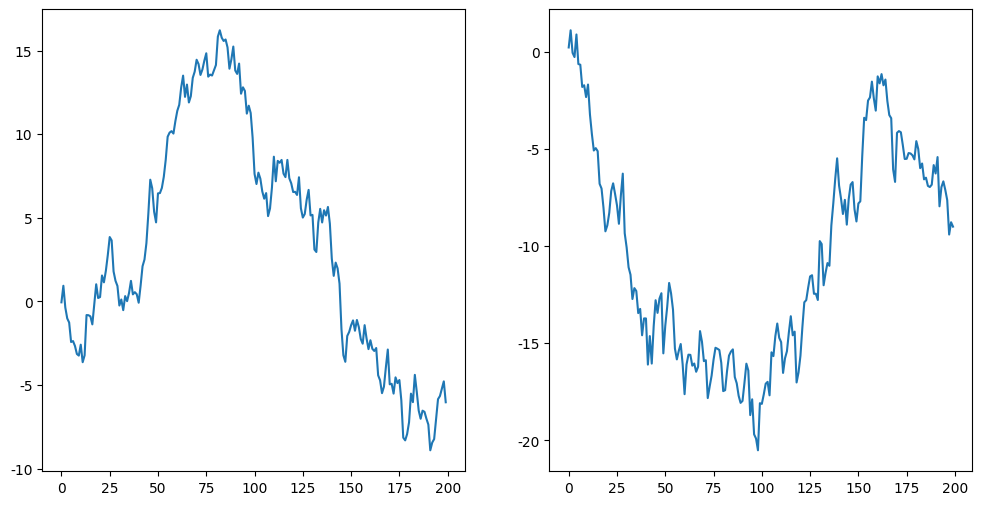

Python code for this plot:
# -*- coding: UTF-8 -*-
"""
此脚本用于展示随机变量引起的模型幻觉
"""


import numpy as np
import matplotlib.pyplot as plt


def generate_data(seed, num):
    x = 0
    np.random.seed(seed)
    data = []
    for i in range(num):
        x += np.random.normal()
        data.append(x)
    return data


def visualize_data(series1, series2):
    """
    根据给定的fpr和tpr，绘制ROC曲线
    """
    # 为在Matplotlib中显示中文，设置特殊字体
    plt.rcParams["font.sans-serif"] = ["SimHei"]
    # 在Matplotlib中显示负号
    plt.rcParams['axes.unicode_minus'] = False
    # 创建一个图形框
    fig = plt.figure(figsize=(12, 6), dpi=80)
    # 在图形框里只画两幅图
    ax = fig.add_subplot(1, 2, 1)
    ax.plot(series1)
    ax1 = fig.add_subplot(1, 2, 2)
    ax1.plot(series2)
    plt.show()


if __name__ == "__main__":
    series1 = generate_data(4096, 200)
    series2 = generate_data(2046, 200)
    visualize_data(series1, series2)
